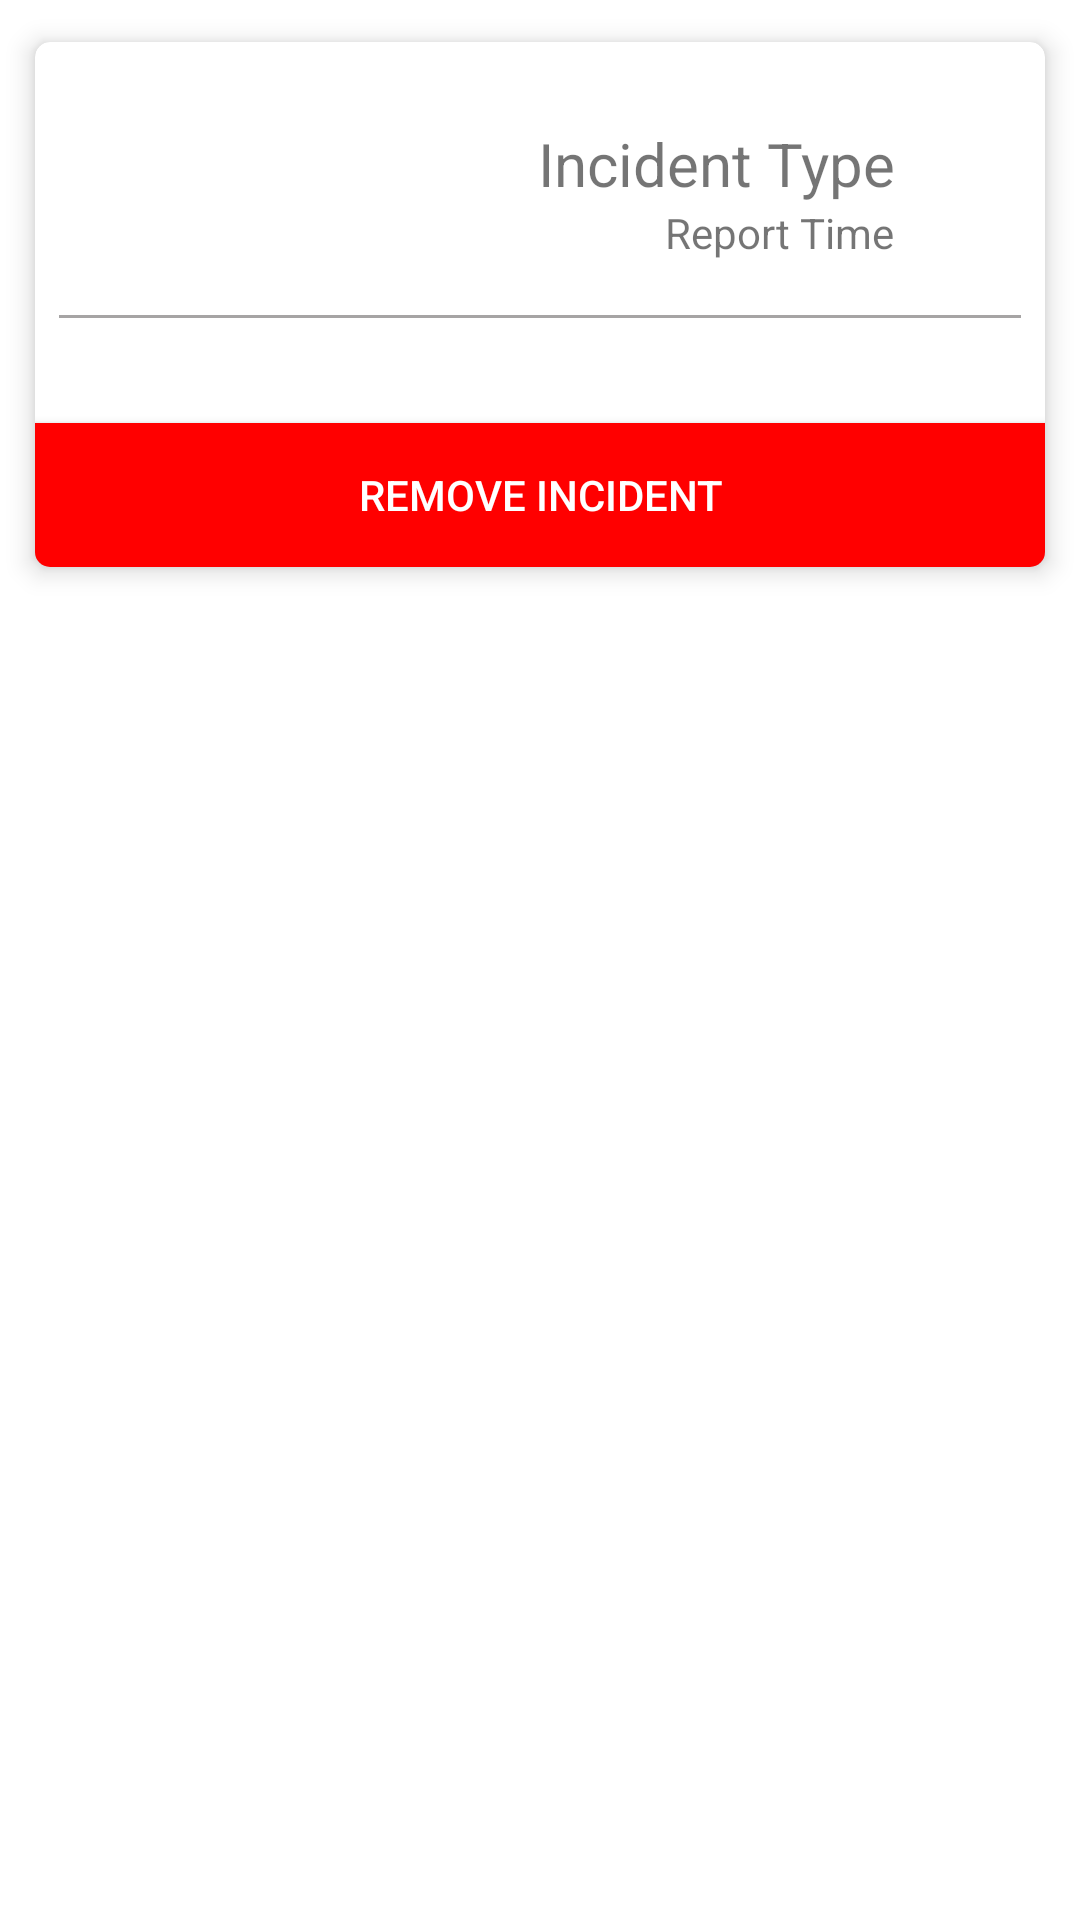

The Android layout XML behind this screen, and the referenced resources:
<!-- AndroidManifest.xml: application theme AppTheme -->
<!-- res/layout/realtime_notify_dialog.xml -->
<?xml version="1.0" encoding="utf-8"?>
<android.support.constraint.ConstraintLayout xmlns:android="http://schemas.android.com/apk/res/android"
    xmlns:tools="http://schemas.android.com/tools"
    android:id="@+id/incident_info_layout"
    android:layout_width="match_parent"
    android:layout_height="wrap_content"
    xmlns:app="http://schemas.android.com/apk/res-auto"
    app:behavior_hideable="true"
    app:behavior_peekHeight="56dp"
    app:layout_behavior="android.support.design.widget.BottomSheetBehavior">

    <android.support.v7.widget.CardView
        android:layout_width="match_parent"
        android:layout_height="wrap_content"
        android:layout_margin="5dp"
        android:layout_marginStart="8dp"
        android:layout_marginTop="8dp"
        android:layout_marginEnd="8dp"
        app:cardCornerRadius="5dp"
        app:cardElevation="5dp"
        app:cardUseCompatPadding="true"
        app:layout_constraintEnd_toEndOf="parent"
        app:layout_constraintStart_toStartOf="parent"
        app:layout_constraintTop_toTopOf="parent">

        <android.support.constraint.ConstraintLayout
            android:layout_width="match_parent"
            android:layout_height="match_parent">

            <ImageView
                android:id="@+id/img_incident_icon"
                android:layout_width="75dp"
                android:layout_height="75dp"
                android:layout_marginStart="8dp"
                android:layout_marginTop="8dp"
                app:layout_constraintEnd_toStartOf="@+id/linearLayout"
                app:layout_constraintHorizontal_bias="0.5"
                app:layout_constraintStart_toStartOf="parent"
                app:layout_constraintTop_toTopOf="parent"
                app:srcCompat="@drawable/accident"
                tools:ignore="MissingConstraints" />

            <LinearLayout
                android:id="@+id/linearLayout"
                android:layout_width="wrap_content"
                android:layout_height="wrap_content"
                android:layout_marginTop="8dp"
                android:layout_marginEnd="8dp"
                android:layout_marginBottom="8dp"
                android:orientation="vertical"
                app:layout_constraintBottom_toTopOf="@+id/txt_incident_description"
                app:layout_constraintEnd_toEndOf="parent"
                app:layout_constraintHorizontal_bias="0.5"
                app:layout_constraintStart_toEndOf="@+id/img_incident_icon"
                app:layout_constraintTop_toTopOf="parent">

                <TextView
                    android:id="@+id/txt_incident_type"
                    android:layout_width="match_parent"
                    android:layout_height="wrap_content"
                    android:text="Incident Type"
                    android:textAlignment="textEnd"
                    android:textSize="20sp" />

                <TextView
                    android:id="@+id/txt_incident_time"
                    android:layout_width="match_parent"
                    android:layout_height="wrap_content"
                    android:text="Report Time"
                    android:textAlignment="textEnd" />

            </LinearLayout>

            <View
                android:id="@+id/view"
                android:layout_width="match_parent"
                android:layout_height="1dp"
                android:layout_marginStart="8dp"
                android:layout_marginTop="8dp"
                android:layout_marginEnd="8dp"
                android:background="#a6a4a4"
                app:layout_constraintEnd_toEndOf="parent"
                app:layout_constraintStart_toStartOf="parent"
                app:layout_constraintTop_toBottomOf="@+id/img_incident_icon" />

            <TextView
                android:id="@+id/txt_incident_description"
                android:layout_width="match_parent"
                android:layout_height="wrap_content"
                android:layout_margin="8dp"
                android:layout_marginStart="8dp"
                android:layout_marginEnd="8dp"
                android:gravity="left"
                app:layout_constraintEnd_toEndOf="parent"
                app:layout_constraintStart_toStartOf="parent"
                app:layout_constraintTop_toBottomOf="@+id/view" />

            <android.support.v7.widget.AppCompatButton
                android:id="@+id/btn_remove_incident"
                android:layout_width="match_parent"
                android:layout_height="wrap_content"
                android:layout_marginTop="8dp"
                android:background="#ff0000"
                android:text="Remove Incident"
                android:textColor="#ffffff"
                app:layout_constraintTop_toBottomOf="@+id/txt_incident_description" />
        </android.support.constraint.ConstraintLayout>
    </android.support.v7.widget.CardView>
</android.support.constraint.ConstraintLayout>
<!-- resources referenced by this layout -->
<resources>

</resources>
